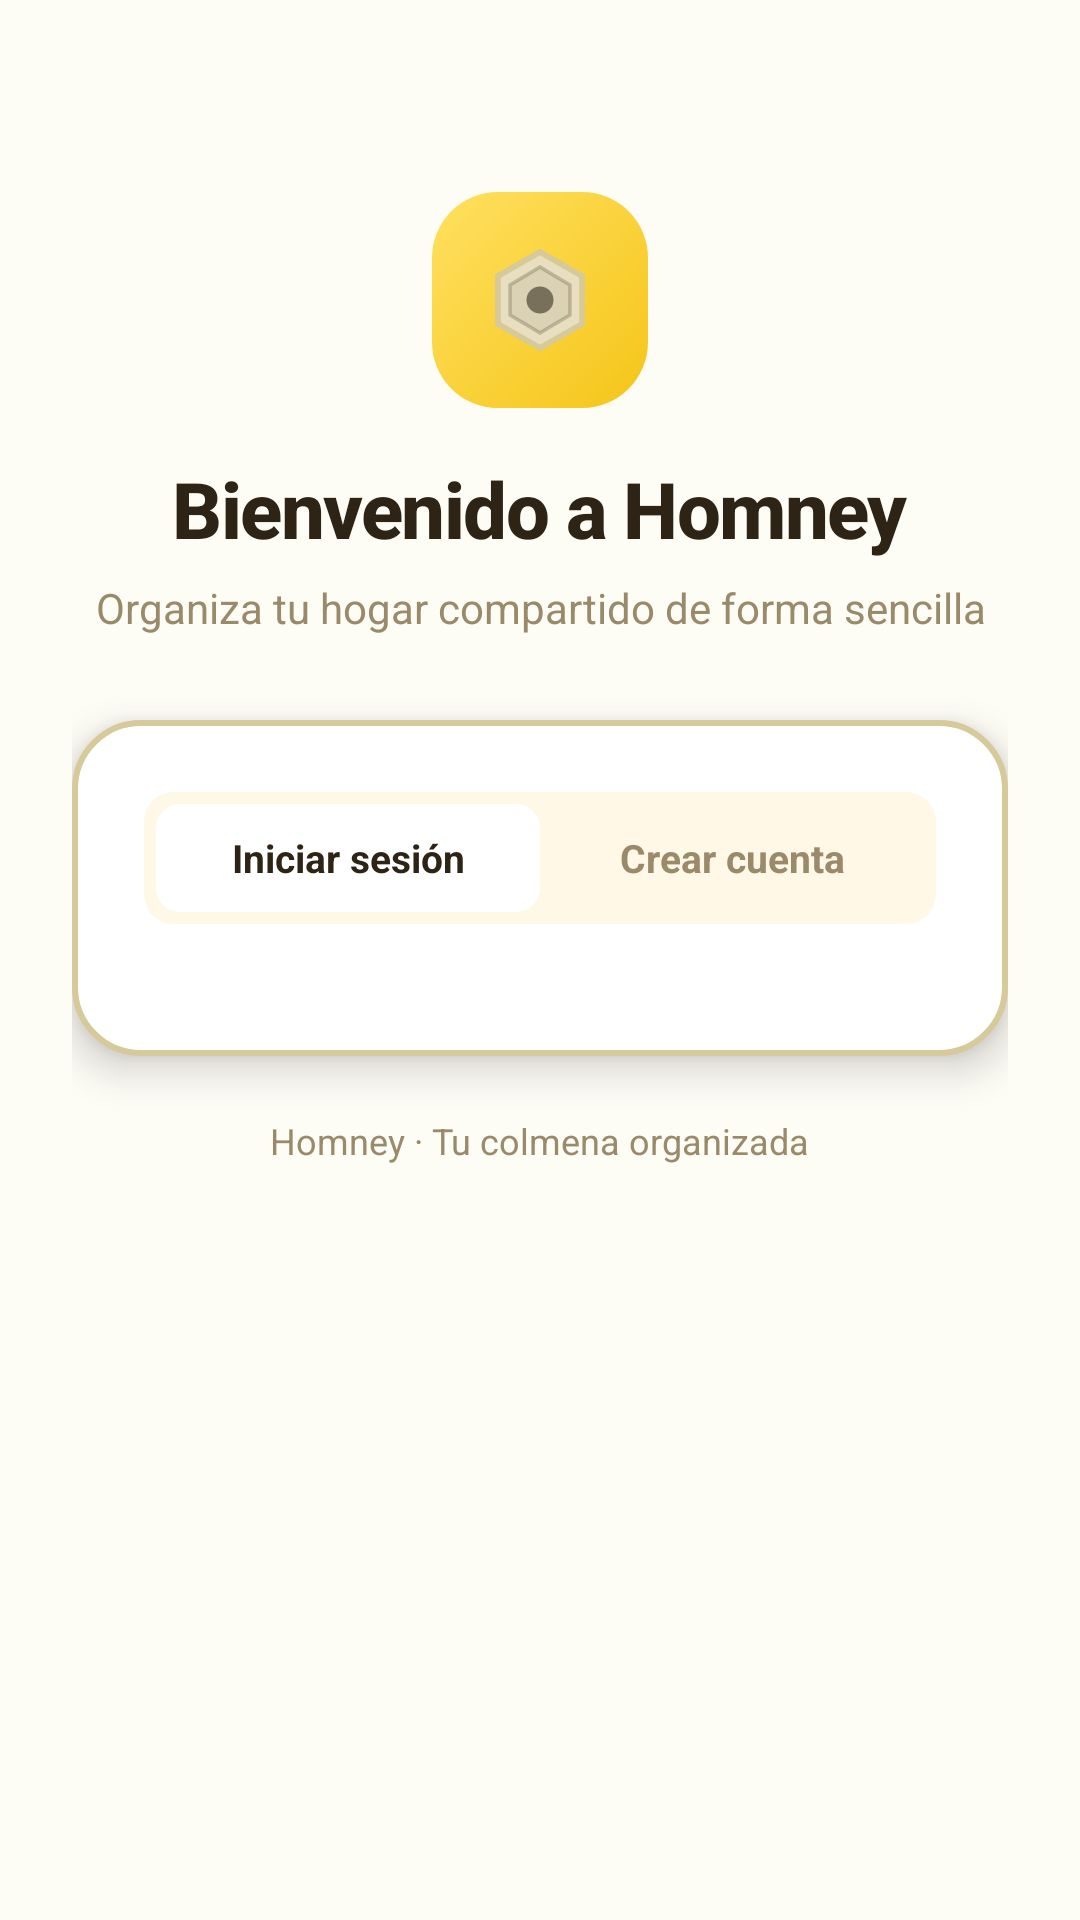

Android layout source for this screen:
<!-- AndroidManifest.xml: activity theme Theme.HomneyApp.NoActionBar -->
<!-- res/layout/activity_login.xml -->
<?xml version="1.0" encoding="utf-8"?>
<ScrollView
    xmlns:android="http://schemas.android.com/apk/res/android"
    xmlns:app="http://schemas.android.com/apk/res-auto"
    xmlns:tools="http://schemas.android.com/tools"
    android:id="@+id/login_root"
    android:layout_width="match_parent"
    android:layout_height="match_parent"
    android:background="@color/background"
    android:fillViewport="true"
    android:clipToPadding="false"
    tools:context=".loginActivity">

    <LinearLayout
        android:layout_width="match_parent"
        android:layout_height="wrap_content"
        android:orientation="vertical"
        android:gravity="center_horizontal"
        android:paddingLeft="24dp"
        android:paddingRight="24dp"
        android:paddingTop="64dp"
        android:paddingBottom="40dp">

        
        <LinearLayout
            android:layout_width="wrap_content"
            android:layout_height="wrap_content"
            android:orientation="vertical"
            android:gravity="center_horizontal"
            android:layout_marginBottom="28dp">

            
            <FrameLayout
                android:layout_width="72dp"
                android:layout_height="72dp"
                android:background="@drawable/bg_logo_badge"
                android:layout_marginBottom="16dp">

                <ImageView
                    android:layout_width="40dp"
                    android:layout_height="40dp"
                    android:layout_gravity="center"
                    android:src="@drawable/ic_logo_homney"
                    android:contentDescription="@string/app_name" />
            </FrameLayout>

            
            <TextView
                android:layout_width="wrap_content"
                android:layout_height="wrap_content"
                android:text="@string/login_title"
                android:textColor="@color/text"
                android:textSize="26sp"
                android:textStyle="bold"
                android:fontFamily="sans-serif-medium"
                android:letterSpacing="-0.02"
                android:layout_marginBottom="6dp" />

            
            <TextView
                android:layout_width="wrap_content"
                android:layout_height="wrap_content"
                android:text="@string/login_subtitle"
                style="@style/Homney.Text.Muted"
                android:textSize="14sp"
                android:gravity="center" />

        </LinearLayout>

        
        <LinearLayout
            android:layout_width="match_parent"
            android:layout_height="wrap_content"
            android:orientation="vertical"
            android:background="@drawable/bg_auth_box"
            android:padding="24dp"
            android:elevation="8dp">

            
            <LinearLayout
                android:layout_width="match_parent"
                android:layout_height="44dp"
                android:orientation="horizontal"
                android:background="@drawable/bg_tab_container"
                android:padding="4dp"
                android:layout_marginBottom="20dp">

                
                <TextView
                    android:id="@+id/tab_login"
                    android:layout_width="0dp"
                    android:layout_height="match_parent"
                    android:layout_weight="1"
                    android:text="@string/tab_login"
                    android:gravity="center"
                    android:background="@drawable/bg_tab_active"
                    android:textColor="@color/text"
                    android:textSize="13sp"
                    android:textStyle="bold"
                    android:clickable="true"
                    android:focusable="true" />

                
                <TextView
                    android:id="@+id/tab_registro"
                    android:layout_width="0dp"
                    android:layout_height="match_parent"
                    android:layout_weight="1"
                    android:text="@string/tab_registro"
                    android:gravity="center"
                    android:background="@android:color/transparent"
                    android:textColor="@color/muted"
                    android:textSize="13sp"
                    android:textStyle="bold"
                    android:clickable="true"
                    android:focusable="true" />

            </LinearLayout>

            
            <FrameLayout
                android:id="@+id/contenedor_fragmento"
                android:layout_width="match_parent"
                android:layout_height="wrap_content" />

        </LinearLayout>

        
        <TextView
            android:layout_width="wrap_content"
            android:layout_height="wrap_content"
            android:layout_marginTop="20dp"
            android:text="@string/login_footer"
            style="@style/Homney.Text.Muted"
            android:gravity="center" />

    </LinearLayout>
</ScrollView>
<!-- resources referenced by this layout -->
<resources>
  <color name="background">#FDFCF5</color>
  <color name="muted">#9A8A6A</color>
  <color name="text">#2D2416</color>
  <!-- drawable bg_auth_box (drawable) -->
  <?xml version="1.0" encoding="utf-8"?>
  <shape xmlns:android="http://schemas.android.com/apk/res/android"
      android:shape="rectangle">
      <solid android:color="@color/surface" />
      <stroke android:width="2dp" android:color="@color/border2" />
      <corners android:radius="22dp" />
  </shape>
  <!-- drawable bg_logo_badge (drawable) -->
  <?xml version="1.0" encoding="utf-8"?>
  <shape xmlns:android="http://schemas.android.com/apk/res/android"
      android:shape="rectangle">
      <gradient
          android:angle="135"
          android:startColor="@color/accent"
          android:endColor="#FFE060"
          android:type="linear" />
      <corners android:radius="22dp" />
  </shape>
  <!-- drawable bg_tab_active (drawable) -->
  <?xml version="1.0" encoding="utf-8"?>
  <shape xmlns:android="http://schemas.android.com/apk/res/android"
      android:shape="rectangle">
      <solid android:color="@color/surface" />
      <corners android:radius="8dp" />
  </shape>
  <!-- drawable bg_tab_container (drawable) -->
  <?xml version="1.0" encoding="utf-8"?>
  <shape xmlns:android="http://schemas.android.com/apk/res/android"
      android:shape="rectangle">
      <solid android:color="@color/surface_two" />
      <corners android:radius="10dp" />
  </shape>
  <!-- drawable ic_logo_homney (drawable) -->
  <?xml version="1.0" encoding="utf-8"?>
  <vector xmlns:android="http://schemas.android.com/apk/res/android"
      android:width="28dp"
      android:height="28dp"
      android:viewportWidth="40"
      android:viewportHeight="40"
      >
  
      
      <path
          android:pathData="M20,4L34,12V28L20,36L6,28V12L20,4Z"
          android:fillColor="@color/border"
          android:strokeColor="@color/border2"
          android:strokeWidth="1.9" />
  
      
      <path
          android:pathData="M20,9L30,15V25L20,31L10,25V15L20,9Z"
          android:fillColor="#122D2416"
          android:strokeColor="#382D2416"
          android:strokeWidth="1.2" />
  
      
      <path
          android:pathData="M20,20m-4.5,0a4.5,4.5,0,1,1,9,0a4.5,4.5,0,1,1,-9,0"
          android:fillColor="#8F2D2416" />
  
  
  </vector>
  <string name="app_name">Homney</string>
  <string name="login_footer">Homney · Tu colmena organizada</string>
  <string name="login_subtitle">Organiza tu hogar compartido de forma sencilla</string>
  <string name="login_title">Bienvenido a Homney</string>
  <string name="tab_login">Iniciar sesión</string>
  <string name="tab_registro">Crear cuenta</string>
  <style name="Homney.Text.Muted" parent="Homney.Text">
          <item name="android:textColor">@color/muted</item>
          <item name="android:textSize">12sp</item>
      </style>
  <style name="Theme.HomneyApp.NoActionBar">
          <item name="windowActionBar">false</item>
          <item name="windowNoTitle">true</item>
      </style>
  <color name="surface">#FFFFFFFF</color>
  <color name="border2">#D6C99A</color>
  <color name="accent">#F5C518</color>
  <color name="surface_two">#FFF8E7</color>
  <color name="border">#E8DFC0</color>
  <style name="Homney.Text" parent="" />
</resources>
